2-way image classification set "dataset2" from GitHub (LSDC-FISICC/Magdalena-YOLOv26-TrainingPipeline); label vocabulary: no plant, plant.

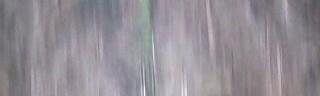
Label: plant

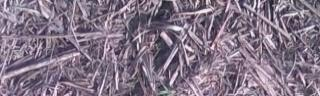
Label: plant

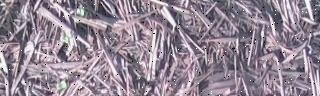
Label: plant

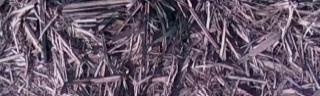
Label: no plant

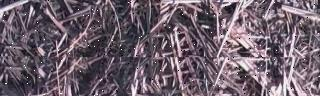
Label: no plant

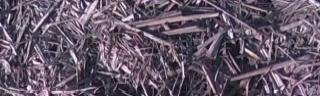
Label: no plant
